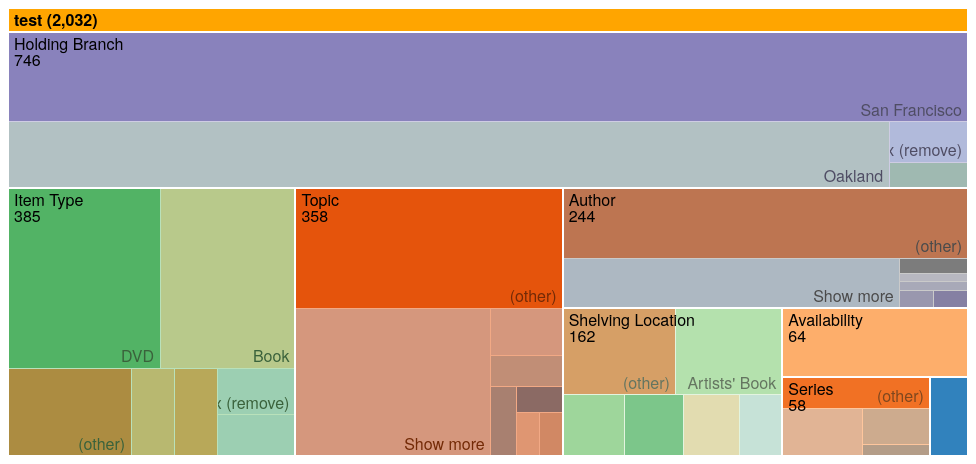
D3 v3 page, settled after 360 driven frames (6 s of simulated time); the page loaded 1 data file(s).


// ── main.js
var defaults = {
    margin: {top: 24, right: 0, bottom: 0, left: 0},
    rootname: "TOP",
    format: ",d",
    title: "",
    width: 960,
    height: 500
};

function main(o, data) {
  var root,
      opts = $.extend(true, {}, defaults, o),
      formatNumber = d3.format(opts.format),
      rname = opts.rootname,
      margin = opts.margin,
      theight = 36 + 16;

  $('#chart').width(opts.width).height(opts.height);
  var width = opts.width - margin.left - margin.right,
      height = opts.height - margin.top - margin.bottom - theight,
      transitioning;

  var color = d3.scale.category20c();

  var x = d3.scale.linear()
      .domain([0, width])
      .range([0, width]);

  var y = d3.scale.linear()
      .domain([0, height])
      .range([0, height]);

  var treemap = d3.layout.treemap()
      .children(function(d, depth) { return depth ? null : d._children; })
      .sort(function(a, b) { return a.value - b.value; })
      .ratio(height / width * 0.5 * (1 + Math.sqrt(5)))
      .round(false);

  var svg = d3.select("#chart").append("svg")
      .attr("width", width + margin.left + margin.right)
      .attr("height", height + margin.bottom + margin.top)
      .style("margin-left", -margin.left + "px")
      .style("margin.right", -margin.right + "px")
    .append("g")
      .attr("transform", "translate(" + margin.left + "," + margin.top + ")")
      .style("shape-rendering", "crispEdges");

  var grandparent = svg.append("g")
      .attr("class", "grandparent");

  grandparent.append("rect")
      .attr("y", -margin.top)
      .attr("width", width)
      .attr("height", margin.top);

  grandparent.append("text")
      .attr("x", 6)
      .attr("y", 6 - margin.top)
      .attr("dy", ".75em");

  if (opts.title) {
    $("#chart").prepend("<h1 class='title'>" + opts.title + "</h1>");
  }
  if (data instanceof Array) {
    root = { key: rname, values: data };
  } else {
    root = data;
  }

  initialize(root);
  accumulate(root);
  layout(root);
  display(root);

  if (window.parent !== window) {
    var myheight = document.documentElement.scrollHeight || document.body.scrollHeight;
    window.parent.postMessage({height: myheight}, '*');
  }

  function initialize(root) {
    root.x = root.y = 0;
    root.dx = width;
    root.dy = height;
    root.depth = 0;
  }

  // Aggregate the values for internal nodes. This is normally done by the
  // treemap layout, but not here because of our custom implementation.
  // We also take a snapshot of the original children (_children) to avoid
  // the children being overwritten when when layout is computed.
  function accumulate(d) {
    return (d._children = d.values)
        ? d.value = d.values.reduce(function(p, v) { return p + accumulate(v); }, 0)
        : d.value;
  }

  // Compute the treemap layout recursively such that each group of siblings
  // uses the same size (1×1) rather than the dimensions of the parent cell.
  // This optimizes the layout for the current zoom state. Note that a wrapper
  // object is created for the parent node for each group of siblings so that
  // the parent’s dimensions are not discarded as we recurse. Since each group
  // of sibling was laid out in 1×1, we must rescale to fit using absolute
  // coordinates. This lets us use a viewport to zoom.
  function layout(d) {
    if (d._children) {
      treemap.nodes({_children: d._children});
      d._children.forEach(function(c) {
        c.x = d.x + c.x * d.dx;
        c.y = d.y + c.y * d.dy;
        c.dx *= d.dx;
        c.dy *= d.dy;
        c.parent = d;
        layout(c);
      });
    }
  }

  function display(d) {
    grandparent
        .datum(d.parent)
        .on("click", transition)
      .select("text")
        .text(name(d));

    var g1 = svg.insert("g", ".grandparent")
        .datum(d)
        .attr("class", "depth");

    var g = g1.selectAll("g")
        .data(d._children)
      .enter().append("g");

    g.filter(function(d) { return d._children; })
        .classed("children", true)
        .on("click", transition);

    var children = g.selectAll(".child")
        .data(function(d) { return d._children || [d]; })
      .enter().append("g");

    children.append("rect")
        .attr("class", "child")
        .call(rect)
      .append("title")
        .text(function(d) { return d.key + " (" + formatNumber(d.value) + ")"; });
    children.append("text")
        .attr("class", "ctext")
        .text(function(d) { return d.key; })
        .call(text2);

    g.append("rect")
        .attr("class", "parent")
        .call(rect);

    var t = g.append("text")
        .attr("class", "ptext")
        .attr("dy", ".75em")

    t.append("tspan")
        .text(function(d) { return d.key; });
    t.append("tspan")
        .attr("dy", "1.0em")
        .text(function(d) { return formatNumber(d.value); });
    t.call(text);

    g.selectAll("rect")
        .style("fill", function(d) { return color(d.key); });

    function transition(d) {
      if (transitioning || !d) return;
      transitioning = true;

      var g2 = display(d),
          t1 = g1.transition().duration(750),
          t2 = g2.transition().duration(750);

      // Update the domain only after entering new elements.
      x.domain([d.x, d.x + d.dx]);
      y.domain([d.y, d.y + d.dy]);

      // Enable anti-aliasing during the transition.
      svg.style("shape-rendering", null);

      // Draw child nodes on top of parent nodes.
      svg.selectAll(".depth").sort(function(a, b) { return a.depth - b.depth; });

      // Fade-in entering text.
      g2.selectAll("text").style("fill-opacity", 0);

      // Transition to the new view.
      t1.selectAll(".ptext").call(text).style("fill-opacity", 0);
      t1.selectAll(".ctext").call(text2).style("fill-opacity", 0);
      t2.selectAll(".ptext").call(text).style("fill-opacity", 1);
      t2.selectAll(".ctext").call(text2).style("fill-opacity", 1);
      t1.selectAll("rect").call(rect);
      t2.selectAll("rect").call(rect);

      // Remove the old node when the transition is finished.
      t1.remove().each("end", function() {
        svg.style("shape-rendering", "crispEdges");
        transitioning = false;
      });
    }

    return g;
  }

  function text(text) {
    text.selectAll("tspan")
        .attr("x", function(d) { return x(d.x) + 6; })
    text.attr("x", function(d) { return x(d.x) + 6; })
        .attr("y", function(d) { return y(d.y) + 6; })
        .style("opacity", function(d) { return this.getComputedTextLength() < x(d.x + d.dx) - x(d.x) ? 1 : 0; });
  }

  function text2(text) {
    text.attr("x", function(d) { return x(d.x + d.dx) - this.getComputedTextLength() - 6; })
        .attr("y", function(d) { return y(d.y + d.dy) - 6; })
        .style("opacity", function(d) { return this.getComputedTextLength() < x(d.x + d.dx) - x(d.x) ? 1 : 0; });
  }

  function rect(rect) {
    rect.attr("x", function(d) { return x(d.x); })
        .attr("y", function(d) { return y(d.y); })
        .attr("width", function(d) { return x(d.x + d.dx) - x(d.x); })
        .attr("height", function(d) { return y(d.y + d.dy) - y(d.y); });
  }

  function name(d) {
    return d.parent
        ? name(d.parent) + " / " + d.key + " (" + formatNumber(d.value) + ")"
        : d.key + " (" + formatNumber(d.value) + ")";
  }
}

d3.json("data.json", (err, data) => main({title: "Facet Usage in Koha Catalog"}, data))


### data: data.json
{
 "key": "test",
 "values": [
  {
   "key": "Holding Branch",
   "values": [
    "{... 2 keys}",
    "{... 2 keys}",
    "{... 2 keys}",
    "{... 2 keys}"
   ]
  },
  {
   "key": "Topic",
   "values": [
    "{... 2 keys}",
    "{... 2 keys}",
    "{... 2 keys}",
    "{... 2 keys}",
    "{... 2 keys}",
    "{... 2 keys}",
    "{... 2 keys}",
    "{... 2 keys}"
   ]
  },
  {
   "key": "Item Type",
   "values": [
    "{... 2 keys}",
    "{... 2 keys}",
    "{... 2 keys}",
    "{... 2 keys}",
    "{... 2 keys}",
    "{... 2 keys}",
    "{... 2 keys}"
   ]
  },
  {
   "key": "Author",
   "values": [
    "{... 2 keys}",
    "{... 2 keys}",
    "{... 2 keys}",
    "{... 2 keys}",
    "{... 2 keys}",
    "{... 2 keys}",
    "{... 2 keys}"
   ]
  },
  {
   "key": "Shelving Location",
   "values": [
    "{... 2 keys}",
    "{... 2 keys}",
    "{... 2 keys}",
    "{... 2 keys}",
    "{... 2 keys}",
    "{... 2 keys}"
   ]
  },
  {
   "key": "Availability",
   "value": 64
  },
  {
   "key": "Series",
   "values": [
    "{... 2 keys}",
    "{... 2 keys}",
    "{... 2 keys}",
    "{... 2 keys}"
   ]
  },
  {
   "key": "Geographic Subject",
   "value": 15
  }
 ]
}